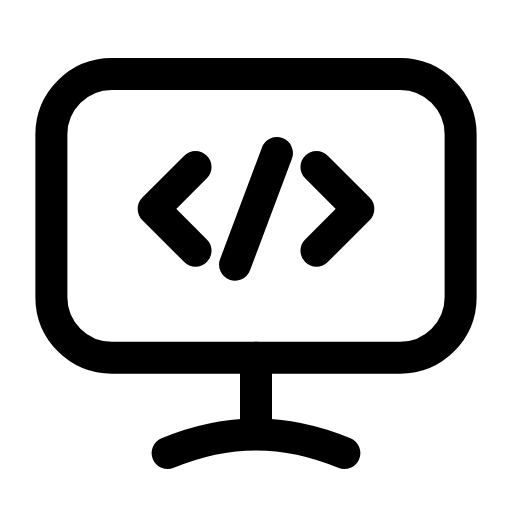
t = 0.00 s
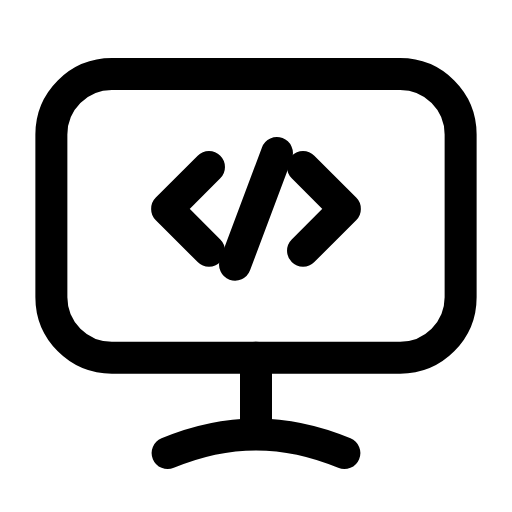
t = 0.26 s
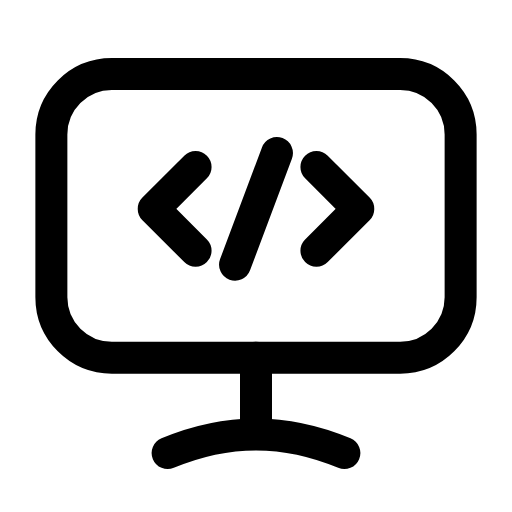
t = 0.53 s
t = 0.78 s: frame unchanged from t = 0.00 s, image omitted
t = 1.06 s: frame unchanged from t = 0.00 s, image omitted
t = 1.33 s: frame unchanged from t = 0.00 s, image omitted

The animated SVG that drew these frames (rendered in a browser with its animation timeline set to each time). Animation: 2 SMIL elements (animateTransform=2); one cycle of 1.60 s, repeats indefinitely.

<svg xmlns="http://www.w3.org/2000/svg" width="24" height="24" viewBox="0 0 24 24" fill="none"><g transform="translate(-1.08 -1.108) scale(1.09)"><rect stroke="currentColor" stroke-width="1.376" stroke-linecap="round" stroke-linejoin="round" fill="none" x="3.2" y="4.2" width="17.6" height="12.2" rx="2.6"></rect><line stroke="currentColor" stroke-width="1.376" stroke-linecap="round" stroke-linejoin="round" fill="none" x1="12" y1="16.4" x2="12" y2="19.6"></line><path stroke="currentColor" stroke-width="1.376" stroke-linecap="round" stroke-linejoin="round" fill="none" d="M8.2 20.5C9.4 20 10.7 19.7 12 19.7S14.6 20 15.8 20.5"></path><path stroke="currentColor" stroke-width="1.376" stroke-linecap="round" stroke-linejoin="round" fill="none" d="M9.4 8.2L7.6 10L9.4 11.8"><animateTransform attributeName="transform" type="translate" values="0 0;0 0;0.7 0;0 0;0 0;0 0;0 0;0.7 0;0 0;0 0;0 0" keyTimes="0;0.135;0.2475;0.36;0.45;0.6;0.66;0.735;0.81;0.9;1" dur="1.6s" repeatCount="indefinite" calcMode="spline" keySplines="0.16 1 0.3 1;0.16 1 0.3 1;0.16 1 0.3 1;0.16 1 0.3 1;0.16 1 0.3 1;0.16 1 0.3 1;0.16 1 0.3 1;0.16 1 0.3 1;0.16 1 0.3 1;0.16 1 0.3 1"/></path><path stroke="currentColor" stroke-width="1.376" stroke-linecap="round" stroke-linejoin="round" fill="none" d="M14.6 8.2L16.4 10L14.6 11.8"><animateTransform attributeName="transform" type="translate" values="0 0;0 0;-0.7 0;0 0;0 0;0 0;0 0;-0.7 0;0 0;0 0;0 0" keyTimes="0;0.135;0.2475;0.36;0.45;0.6;0.66;0.735;0.81;0.9;1" dur="1.6s" repeatCount="indefinite" calcMode="spline" keySplines="0.16 1 0.3 1;0.16 1 0.3 1;0.16 1 0.3 1;0.16 1 0.3 1;0.16 1 0.3 1;0.16 1 0.3 1;0.16 1 0.3 1;0.16 1 0.3 1;0.16 1 0.3 1;0.16 1 0.3 1"/></path><line stroke="currentColor" stroke-width="1.376" stroke-linecap="round" stroke-linejoin="round" fill="none" x1="12.9" y1="7.6" x2="11.1" y2="12.4"></line></g></svg>
